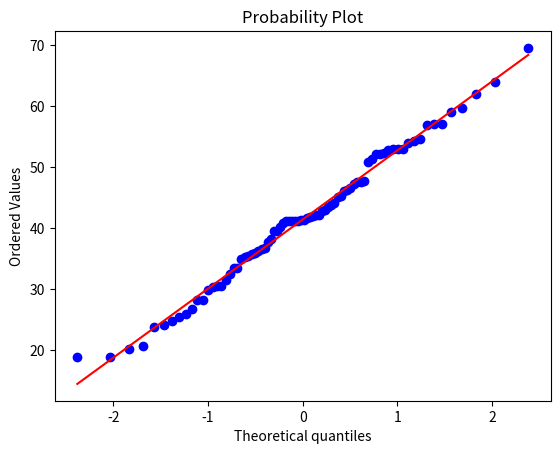

Python code for this plot:
import numpy as np
import matplotlib.pyplot as plt
import scipy.stats as stats

measurements = np.random.normal(loc=40, scale=10, size=80)
stats.probplot(measurements, dist='norm', plot=plt)
plt.show()